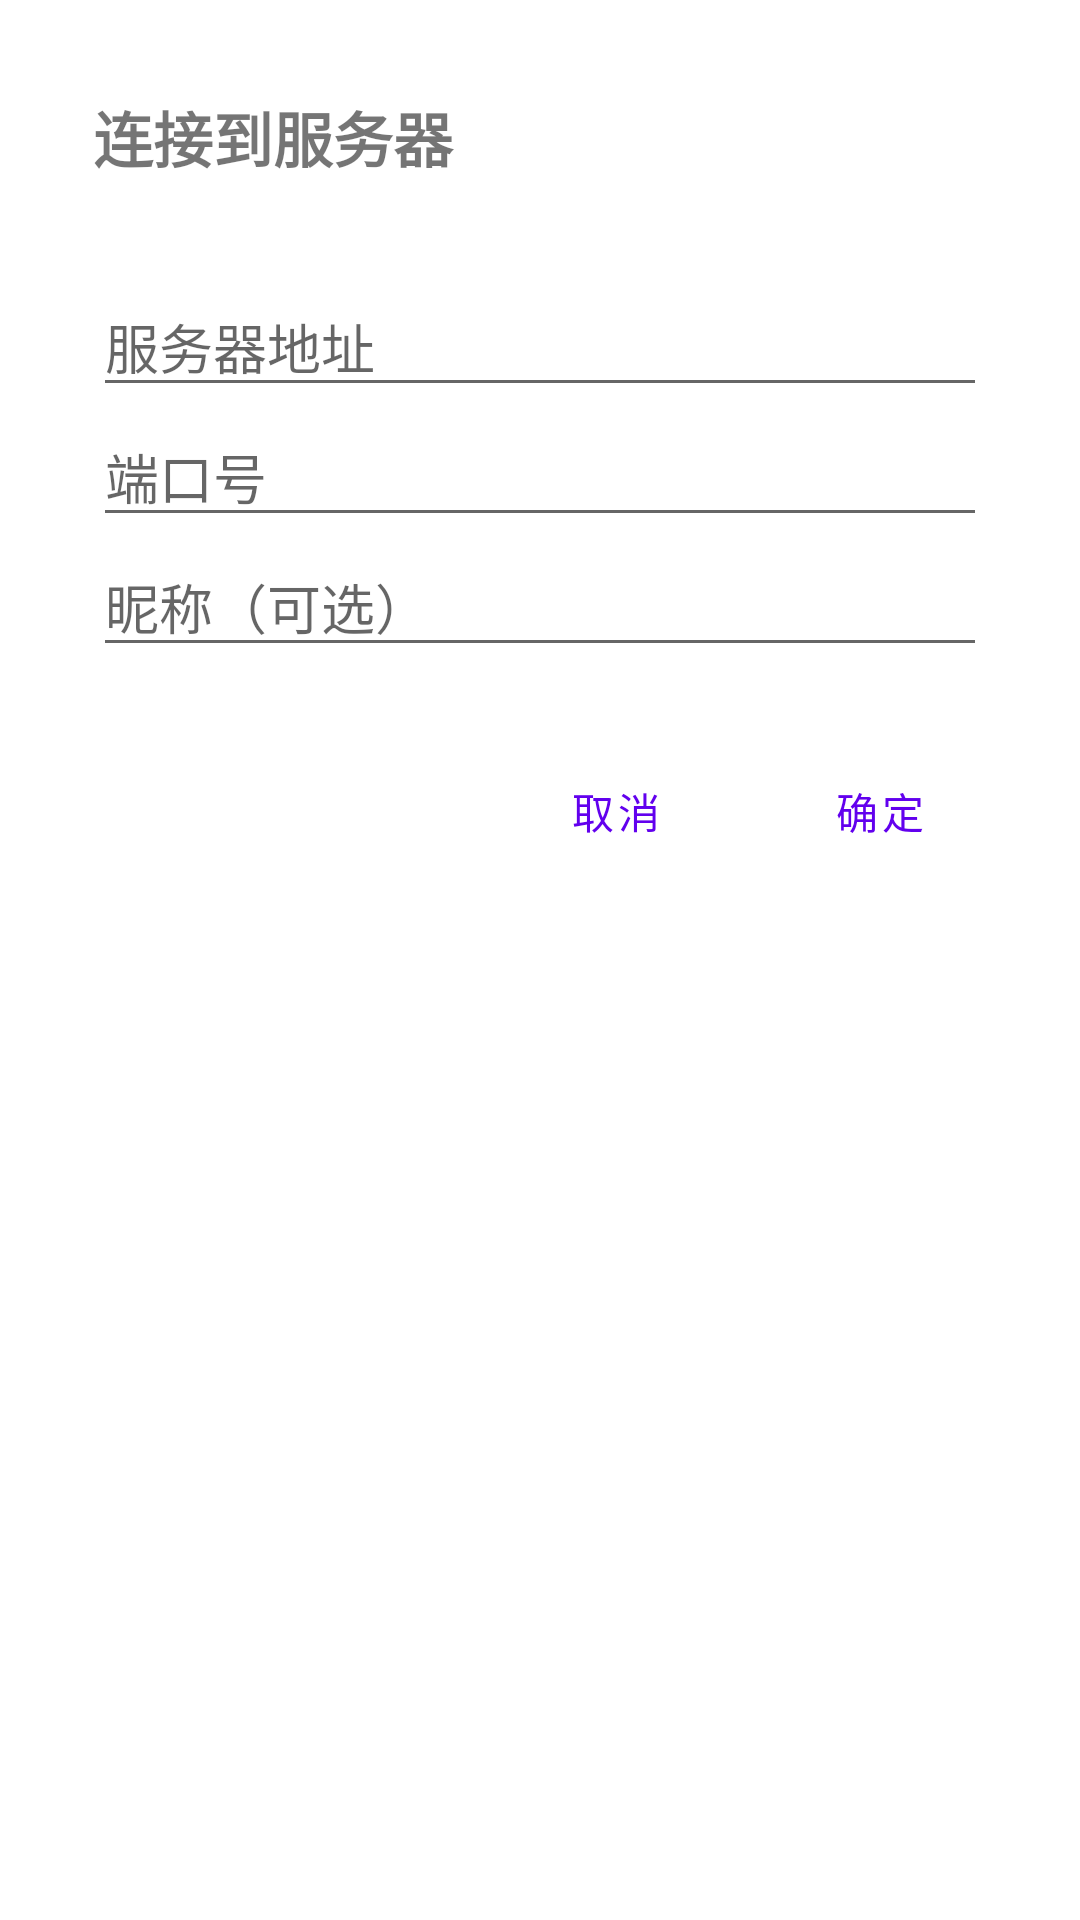

Here is an Android app screen rendered from its layout file. Give the layout XML and the strings, colors and styles it references.
<!-- AndroidManifest.xml: application theme Theme.Rine -->
<!-- res/layout/dialog_server_input.xml -->
<?xml version="1.0" encoding="utf-8"?>
<LinearLayout xmlns:android="http://schemas.android.com/apk/res/android"
    android:layout_width="match_parent"
    android:layout_height="wrap_content"
    android:orientation="vertical"
    android:padding="15dp"
    android:background="@drawable/rounded_dialog_background">

    <TextView
        android:id="@+id/dialog_title"
        android:layout_width="match_parent"
        android:layout_height="wrap_content"
        android:text="连接到服务器"
        android:textSize="20sp"
        android:textStyle="bold"
        android:padding="16dp"
        android:gravity="left"
        android:visibility="visible"/>

    <LinearLayout
        android:layout_width="match_parent"
        android:layout_height="wrap_content"
        android:orientation="vertical"
        android:padding="16dp">

        <EditText
            android:id="@+id/address_input"
            android:layout_width="match_parent"
            android:layout_height="wrap_content"
            android:hint="服务器地址"
            android:inputType="text" />

        <EditText
            android:id="@+id/port_input"
            android:layout_width="match_parent"
            android:layout_height="wrap_content"
            android:hint="端口号"
            android:inputType="number" />

        <EditText
            android:id="@+id/nick_input"
            android:layout_width="match_parent"
            android:layout_height="wrap_content"
            android:hint="昵称（可选）"
            android:inputType="text" />
    </LinearLayout>

    <LinearLayout
        style="?android:attr/buttonBarStyle"
        android:layout_width="match_parent"
        android:layout_height="wrap_content"
        android:orientation="horizontal"
        android:gravity="end"
        android:padding="8dp">

        <Button
            android:id="@+id/negative_button"
            style="?android:attr/buttonBarButtonStyle"
            android:layout_width="wrap_content"
            android:layout_height="wrap_content"
            android:text="取消" />

        <Button
            android:id="@+id/positive_button"
            style="?android:attr/buttonBarButtonStyle"
            android:layout_width="wrap_content"
            android:layout_height="wrap_content"
            android:text="确定" />
    </LinearLayout>

</LinearLayout>
<!-- resources referenced by this layout -->
<resources>
  <!-- drawable rounded_dialog_background (drawable) -->
  <shape xmlns:android="http://schemas.android.com/apk/res/android"
      android:shape="rectangle">
      <solid android:color="@android:color/white" />
      <corners android:radius="20dp" />
  </shape>
  <style name="Theme.Rine" parent="Theme.MaterialComponents.Light.NoActionBar">
          
          <item name="colorPrimary">@color/purple_500</item>
          <item name="colorPrimaryVariant">@color/purple_500</item>
          <item name="colorOnPrimary">@color/white</item>
          
          <item name="colorSecondary">@color/teal_200</item>
          <item name="colorSecondaryVariant">@color/teal_700</item>
          <item name="colorOnSecondary">@color/black</item>
          
  
  
  
          <item name="android:statusBarColor">?attr/colorPrimaryVariant</item>
          
      </style>
  <color name="purple_500">#FF6200EE</color>
  <color name="white">#FFFFFFFF</color>
  <color name="teal_200">#FF03DAC5</color>
  <color name="teal_700">#FF018786</color>
  <color name="black">#FF000000</color>
</resources>
